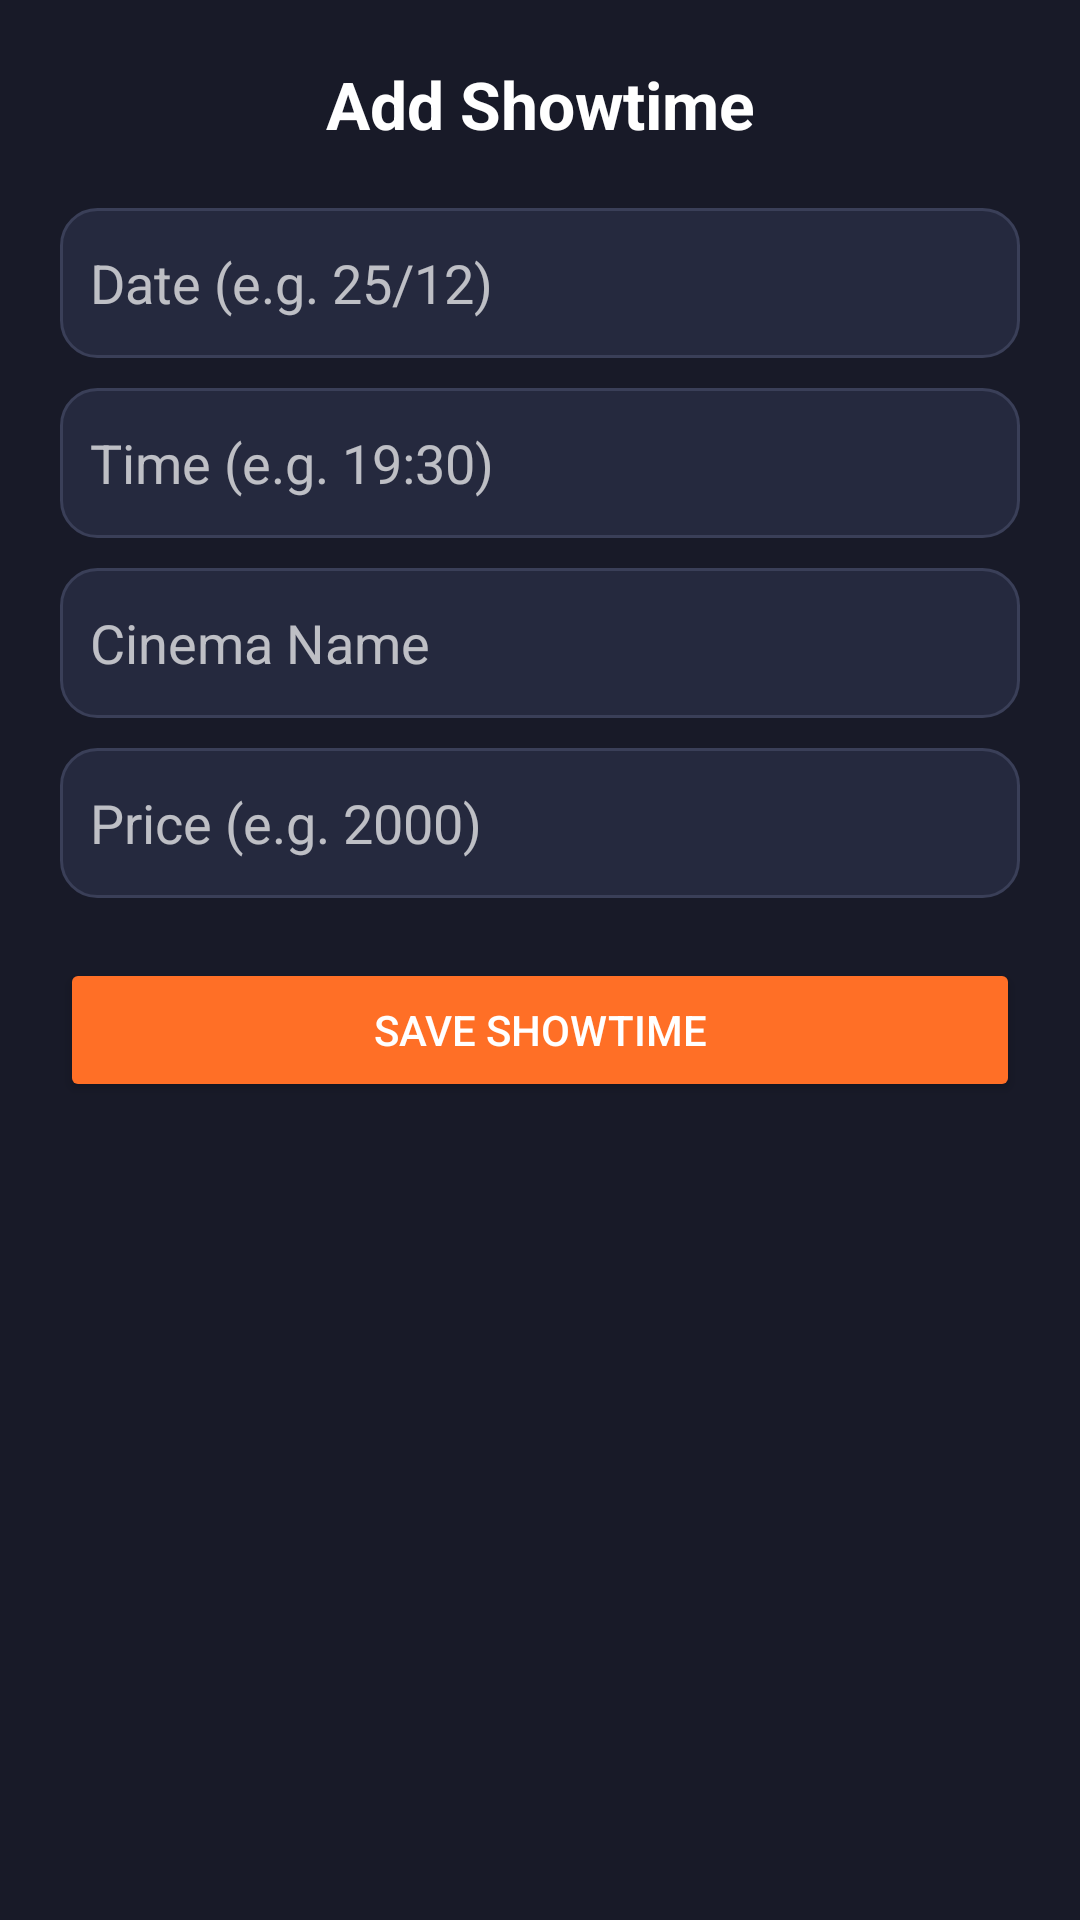

This screen was rendered from an Android layout file. Write that file and the resources it references.
<!-- AndroidManifest.xml: application theme Theme.AppCompat.NoActionBar -->
<!-- res/layout/activity_manage_showtime.xml -->
<?xml version="1.0" encoding="utf-8"?>
<LinearLayout xmlns:android="http://schemas.android.com/apk/res/android"
    android:layout_width="match_parent"
    android:layout_height="match_parent"
    android:orientation="vertical"
    android:padding="20dp"
    android:background="@color/dark_bg">

    <TextView
        android:id="@+id/tvHeader"
        android:layout_width="match_parent"
        android:layout_height="wrap_content"
        android:text="Add Showtime"
        android:textColor="@color/white"
        android:textSize="22sp"
        android:textStyle="bold"
        android:gravity="center"
        android:layout_marginBottom="20dp"/>

    <EditText
        android:id="@+id/edtShowDate"
        android:layout_width="match_parent"
        android:layout_height="50dp"
        android:hint="Date (e.g. 25/12)"
        android:textColor="@color/white"
        android:background="@drawable/bg_input_field"
        android:padding="10dp"
        android:layout_marginBottom="10dp"/>

    <EditText
        android:id="@+id/edtShowTime"
        android:layout_width="match_parent"
        android:layout_height="50dp"
        android:hint="Time (e.g. 19:30)"
        android:textColor="@color/white"
        android:background="@drawable/bg_input_field"
        android:padding="10dp"
        android:layout_marginBottom="10dp"/>

    <EditText
        android:id="@+id/edtCinemaName"
        android:layout_width="match_parent"
        android:layout_height="50dp"
        android:hint="Cinema Name"
        android:textColor="@color/white"
        android:background="@drawable/bg_input_field"
        android:padding="10dp"
        android:layout_marginBottom="10dp"/>

    <EditText
        android:id="@+id/edtPrice"
        android:layout_width="match_parent"
        android:layout_height="50dp"
        android:hint="Price (e.g. 2000)"
        android:textColor="@color/white"
        android:background="@drawable/bg_input_field"
        android:padding="10dp"
        android:layout_marginBottom="20dp"/>

    <Button
        android:id="@+id/btnAddShowtime"
        android:layout_width="match_parent"
        android:layout_height="wrap_content"
        android:text="Save Showtime"
        android:backgroundTint="@color/orange_main"/>

</LinearLayout>
<!-- resources referenced by this layout -->
<resources>
  <color name="dark_bg">#181A28</color>
  <color name="orange_main">#FF6F26</color>
  <color name="white">#FFFFFFFF</color>
  <!-- drawable bg_input_field (drawable) -->
  <?xml version="1.0" encoding="utf-8"?>
  <shape xmlns:android="http://schemas.android.com/apk/res/android" android:shape="rectangle">
      <solid android:color="#25293E"/> <corners android:radius="12dp"/>
      <stroke android:width="1dp" android:color="#3A3F58"/>
  </shape>
</resources>
